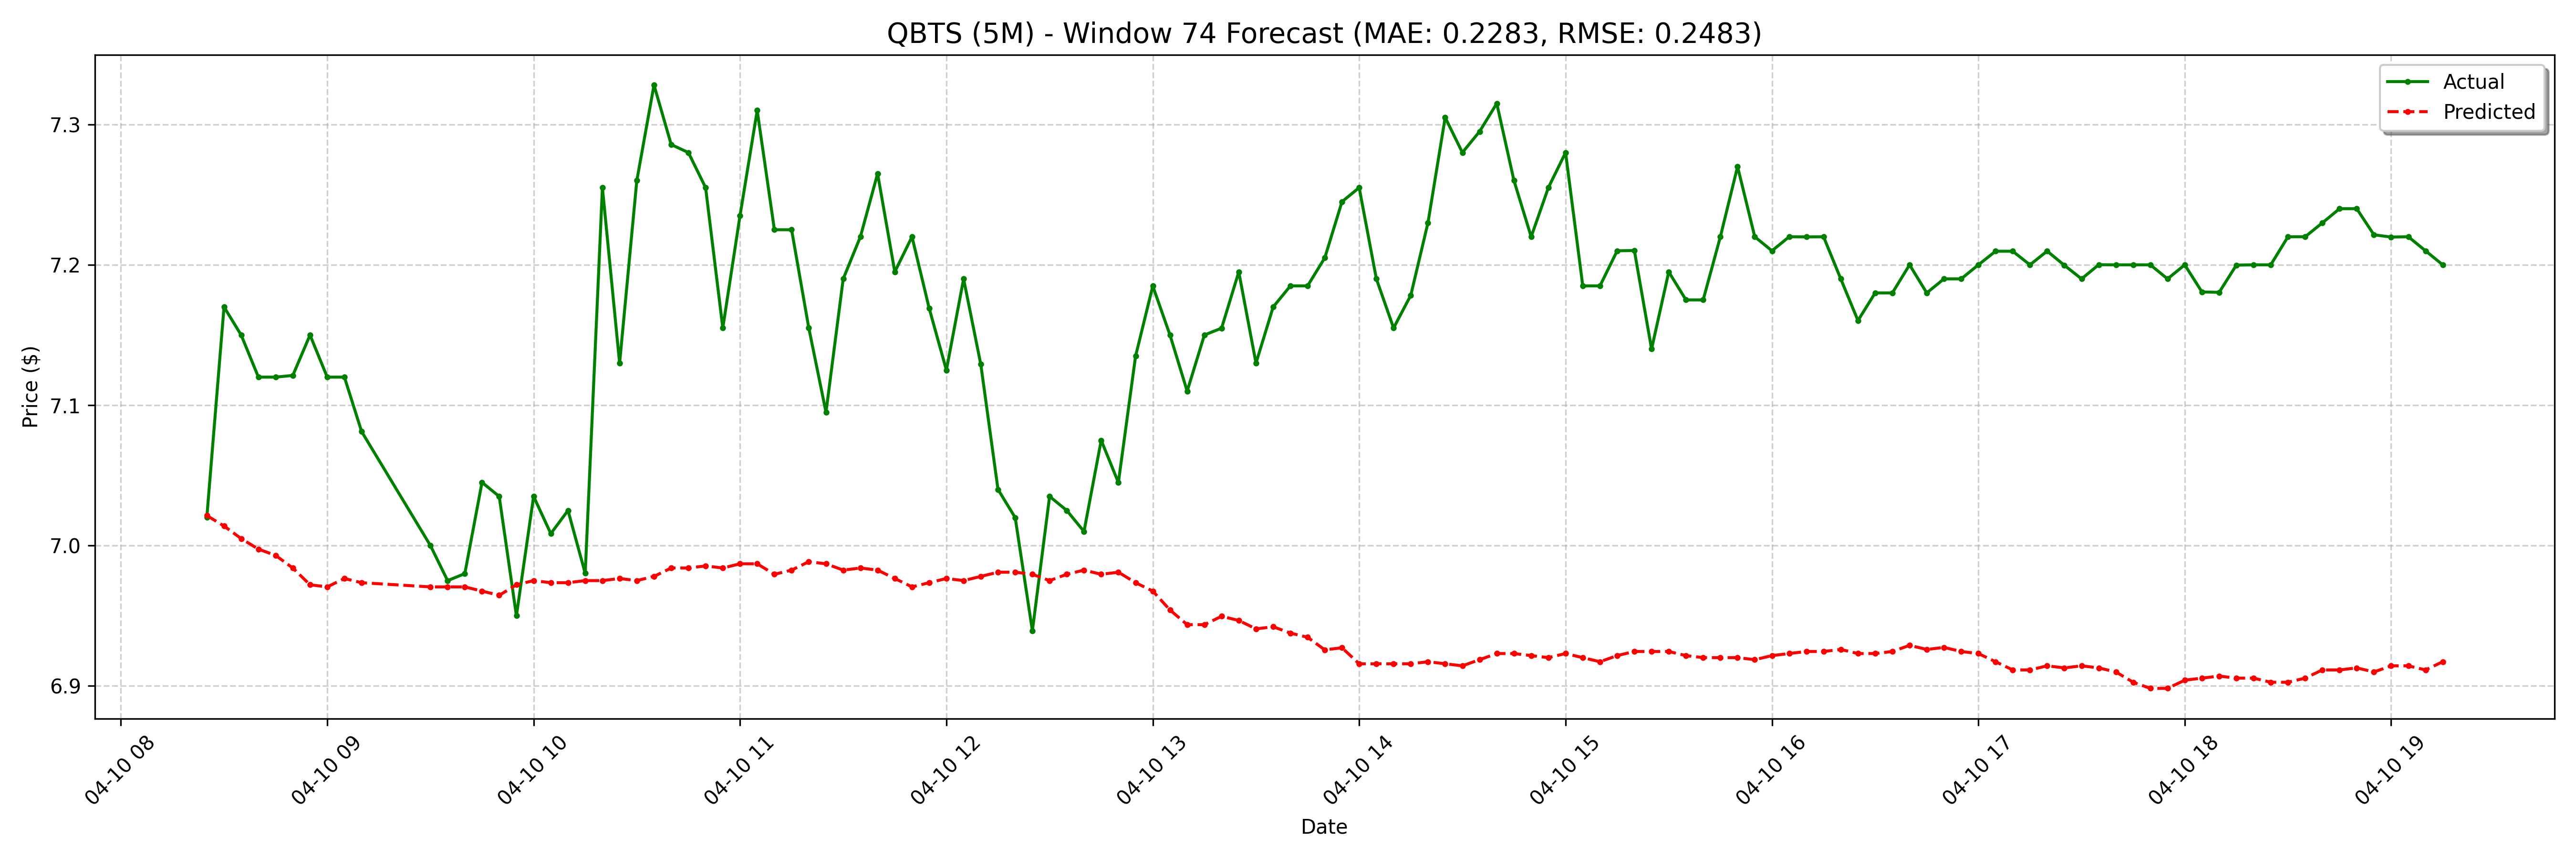

Values plotted in this chart, from the file beside it:
date, actual, forecast
2025-04-10 08:25:00-04:00, 7.02, 7.021
2025-04-10 08:30:00-04:00, 7.17, 7.014
2025-04-10 08:35:00-04:00, 7.15, 7.005
2025-04-10 08:40:00-04:00, 7.12, 6.997
2025-04-10 08:45:00-04:00, 7.12, 6.993
2025-04-10 08:50:00-04:00, 7.121, 6.984
2025-04-10 08:55:00-04:00, 7.15, 6.972
2025-04-10 09:00:00-04:00, 7.12, 6.971
2025-04-10 09:05:00-04:00, 7.12, 6.977
2025-04-10 09:10:00-04:00, 7.081, 6.974
2025-04-10 09:30:00-04:00, 7.0, 6.971
2025-04-10 09:35:00-04:00, 6.975, 6.971
2025-04-10 09:40:00-04:00, 6.98, 6.971
2025-04-10 09:45:00-04:00, 7.045, 6.968
2025-04-10 09:50:00-04:00, 7.035, 6.965
2025-04-10 09:55:00-04:00, 6.95, 6.972
2025-04-10 10:00:00-04:00, 7.035, 6.975
2025-04-10 10:05:00-04:00, 7.008, 6.974
2025-04-10 10:10:00-04:00, 7.025, 6.974
2025-04-10 10:15:00-04:00, 6.98, 6.975
2025-04-10 10:20:00-04:00, 7.255, 6.975
2025-04-10 10:25:00-04:00, 7.13, 6.977
2025-04-10 10:30:00-04:00, 7.26, 6.975
2025-04-10 10:35:00-04:00, 7.328, 6.978
2025-04-10 10:40:00-04:00, 7.286, 6.984
2025-04-10 10:45:00-04:00, 7.28, 6.984
2025-04-10 10:50:00-04:00, 7.255, 6.985
2025-04-10 10:55:00-04:00, 7.155, 6.984
2025-04-10 11:00:00-04:00, 7.235, 6.987
2025-04-10 11:05:00-04:00, 7.31, 6.987
2025-04-10 11:10:00-04:00, 7.225, 6.98
2025-04-10 11:15:00-04:00, 7.225, 6.983
2025-04-10 11:20:00-04:00, 7.155, 6.988
2025-04-10 11:25:00-04:00, 7.095, 6.987
2025-04-10 11:30:00-04:00, 7.19, 6.983
2025-04-10 11:35:00-04:00, 7.22, 6.984
2025-04-10 11:40:00-04:00, 7.265, 6.983
2025-04-10 11:45:00-04:00, 7.195, 6.977
2025-04-10 11:50:00-04:00, 7.22, 6.971
2025-04-10 11:55:00-04:00, 7.169, 6.974
2025-04-10 12:00:00-04:00, 7.125, 6.977
2025-04-10 12:05:00-04:00, 7.19, 6.975
2025-04-10 12:10:00-04:00, 7.129, 6.978
2025-04-10 12:15:00-04:00, 7.04, 6.981
2025-04-10 12:20:00-04:00, 7.02, 6.981
2025-04-10 12:25:00-04:00, 6.939, 6.98
2025-04-10 12:30:00-04:00, 7.035, 6.975
2025-04-10 12:35:00-04:00, 7.025, 6.98
2025-04-10 12:40:00-04:00, 7.01, 6.983
2025-04-10 12:45:00-04:00, 7.075, 6.98
2025-04-10 12:50:00-04:00, 7.045, 6.981
2025-04-10 12:55:00-04:00, 7.135, 6.974
2025-04-10 13:00:00-04:00, 7.185, 6.968
2025-04-10 13:05:00-04:00, 7.15, 6.954
2025-04-10 13:10:00-04:00, 7.11, 6.944
2025-04-10 13:15:00-04:00, 7.15, 6.944
2025-04-10 13:20:00-04:00, 7.155, 6.95
2025-04-10 13:25:00-04:00, 7.195, 6.947
2025-04-10 13:30:00-04:00, 7.13, 6.941
2025-04-10 13:35:00-04:00, 7.17, 6.942
... 68 more rows
